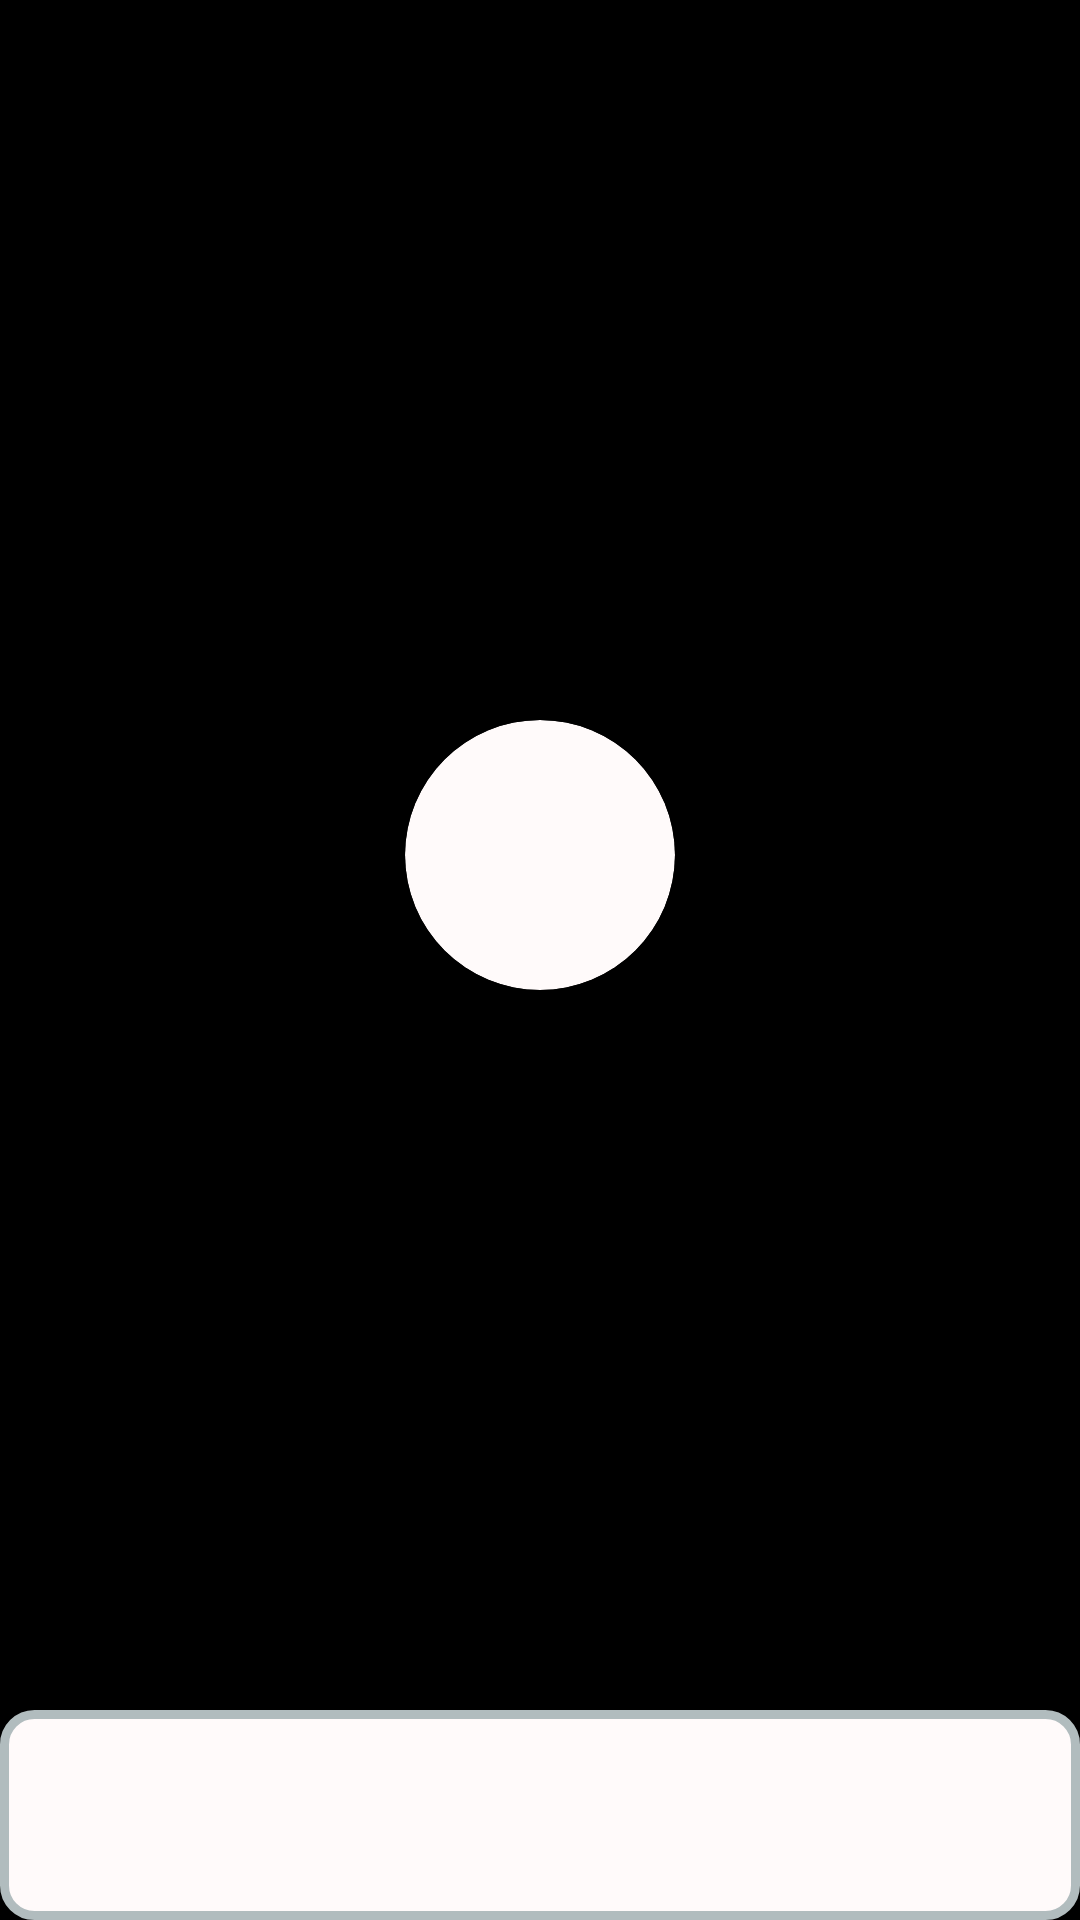

Produce the Android XML layout that renders to this screen, including the resource entries it uses.
<!-- AndroidManifest.xml: application theme Theme.FoodHero -->
<!-- res/layout/cathegory_card.xml -->
<?xml version="1.0" encoding="utf-8"?>
<LinearLayout xmlns:android="http://schemas.android.com/apk/res/android"
    xmlns:app="http://schemas.android.com/apk/res-auto"
    android:layout_width="150dp"
    android:layout_height="200dp"
    android:layout_gravity="center"
    android:layout_marginEnd="20dp"
    android:orientation="vertical"
    android:background="@drawable/layout_rounded_background">
    <Space
        android:layout_width="0dp"
        android:layout_height="0dp"
        android:layout_weight="1">
    </Space>
    <androidx.cardview.widget.CardView
        android:layout_width="90dp"
        android:layout_height="90dp"
        android:layout_gravity="center"
        android:elevation="10dp"
        android:padding="10dp"
        app:cardBackgroundColor="@color/snow"
        app:cardCornerRadius="100dp">

        <androidx.appcompat.widget.AppCompatImageView
            android:id="@+id/catFoodImg"
            android:layout_width="match_parent"
            android:layout_height="match_parent"
            android:scaleType="centerCrop"/>
    </androidx.cardview.widget.CardView>
    <Space
        android:layout_width="0dp"
        android:layout_height="0dp"
        android:layout_weight="1">
    </Space>
    <LinearLayout
        android:padding="10dp"
        android:layout_width="match_parent"
        android:layout_height="70dp"
        android:background="@drawable/layout_rounded_background_snow"
        android:orientation="vertical">

        <TextView
            android:id="@+id/catFoodCat"
            android:layout_width="match_parent"
            android:layout_height="wrap_content"
            android:layout_gravity="start"
            android:textColor="@color/black"
            android:textSize="@dimen/cardText"
            android:textStyle="normal" />

        <TextView
            android:id="@+id/catFoodCount"
            android:layout_width="match_parent"
            android:layout_height="wrap_content"
            android:layout_gravity="start"
            android:textColor="@color/background_medium_dark"
            android:textSize="@dimen/userCardText"/>

    </LinearLayout>

</LinearLayout>
<!-- resources referenced by this layout -->
<resources>
  <color name="background_medium_dark">#424242</color>
  <color name="black">#FF000000</color>
  <color name="snow">#fffafa</color>
  <dimen name="cardText">18sp</dimen>
  <dimen name="userCardText">13sp</dimen>
  <!-- drawable layout_rounded_background_snow (drawable) -->
  <?xml version="1.0" encoding="UTF-8"?>
  <shape xmlns:android="http://schemas.android.com/apk/res/android">
      <solid android:color="#fffafa"/>
      <stroke android:width="3dp" android:color="#B1BCBE" />
      <corners android:radius="10dp"/>
      <padding android:left="0dp" android:top="0dp" android:right="0dp" android:bottom="0dp" />
  </shape>
  <style name="Theme.FoodHero" parent="Theme.MaterialComponents.NoActionBar">
          
          <item name="android:windowBackground">@color/black</item>
          
          <item name="colorPrimary">@color/white</item>
          <item name="colorPrimaryVariant">@color/black</item>
          <item name="colorOnPrimary">@color/white</item>
          
          <item name="colorSecondary">@color/teal_200</item>
          <item name="colorSecondaryVariant">@color/teal_700</item>
          <item name="colorOnSecondary">@color/black</item>
          
          <item name="android:statusBarColor">?attr/colorPrimaryVariant</item>
          
      </style>
  <color name="white">#FFFFFFFF</color>
  <color name="teal_200">#FF03DAC5</color>
  <color name="teal_700">#FF018786</color>
</resources>
